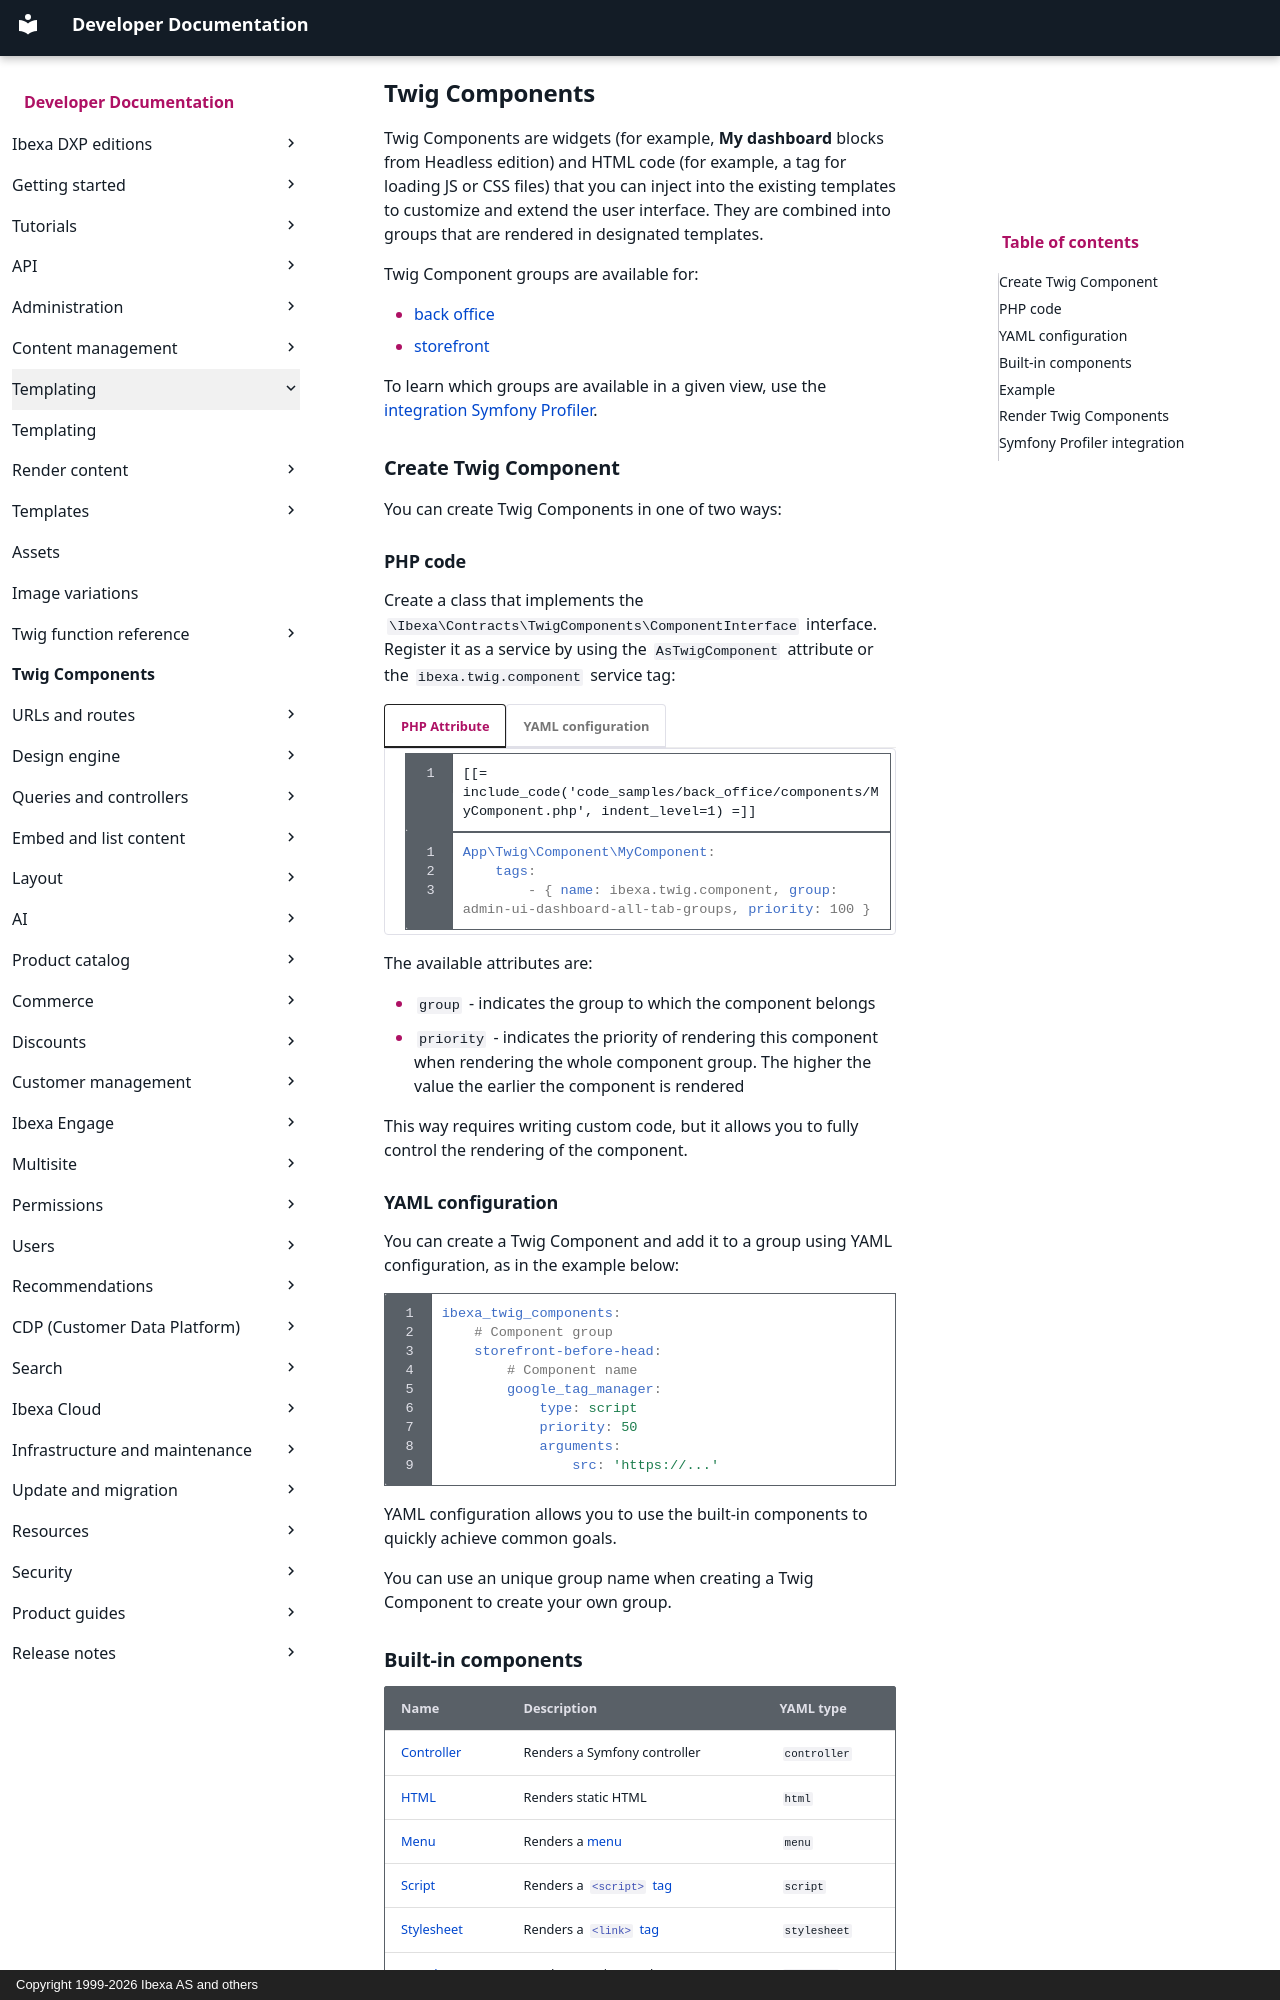

repository: ibexa/documentation-developer · page: templating/components/index.html · generator: mkdocs · copyright: Copyright 1999-2026 Ibexa AS and others

---
description: Twig components allow you to inject any custom widgets into selected places of the user interface.
month_change: false
---

# Twig Components

Twig Components are widgets (for example, **My dashboard** blocks from Headless edition) and HTML code (for example, a tag for loading JS or CSS files) that you can inject into the existing templates to customize and extend the user interface.
They are combined into groups that are rendered in designated templates.

Twig Component groups are available for:

- [back office](custom_components.md)
- [storefront](customize_storefront_layout.md)

To learn which groups are available in a given view, use the [integration Symfony Profiler](#symfony-profiler-integration).

## Create Twig Component

You can create Twig Components in one of two ways:

### PHP code

Create a class that implements the `\Ibexa\Contracts\TwigComponents\ComponentInterface` interface.
Register it as a service by using the `AsTwigComponent` attribute or the `ibexa.twig.component` service tag:

=== "PHP Attribute"

    ``` php hl_lines="8-11"
    [[= include_code('code_samples/back_office/components/MyComponent.php', indent_level=1) =]]
    ```

=== "YAML configuration"

    ``` yaml
    App\Twig\Component\MyComponent:
        tags:
            - { name: ibexa.twig.component, group: admin-ui-dashboard-all-tab-groups, priority: 100 }
    ```

The available attributes are:

- `group` - indicates the group to which the component belongs
- `priority` - indicates the priority of rendering this component when rendering the whole component group. The higher the value the earlier the component is rendered

This way requires writing custom code, but it allows you to fully control the rendering of the component.

### YAML configuration

You can create a Twig Component and add it to a group using YAML configuration, as in the example below:

``` yaml
ibexa_twig_components:
    # Component group
    storefront-before-head:
        # Component name
        google_tag_manager:
            type: script
            priority: 50
            arguments:
                src: 'https://...'
```

YAML configuration allows you to use the built-in components to quickly achieve common goals.

You can use an unique group name when creating a Twig Component to create your own group.
